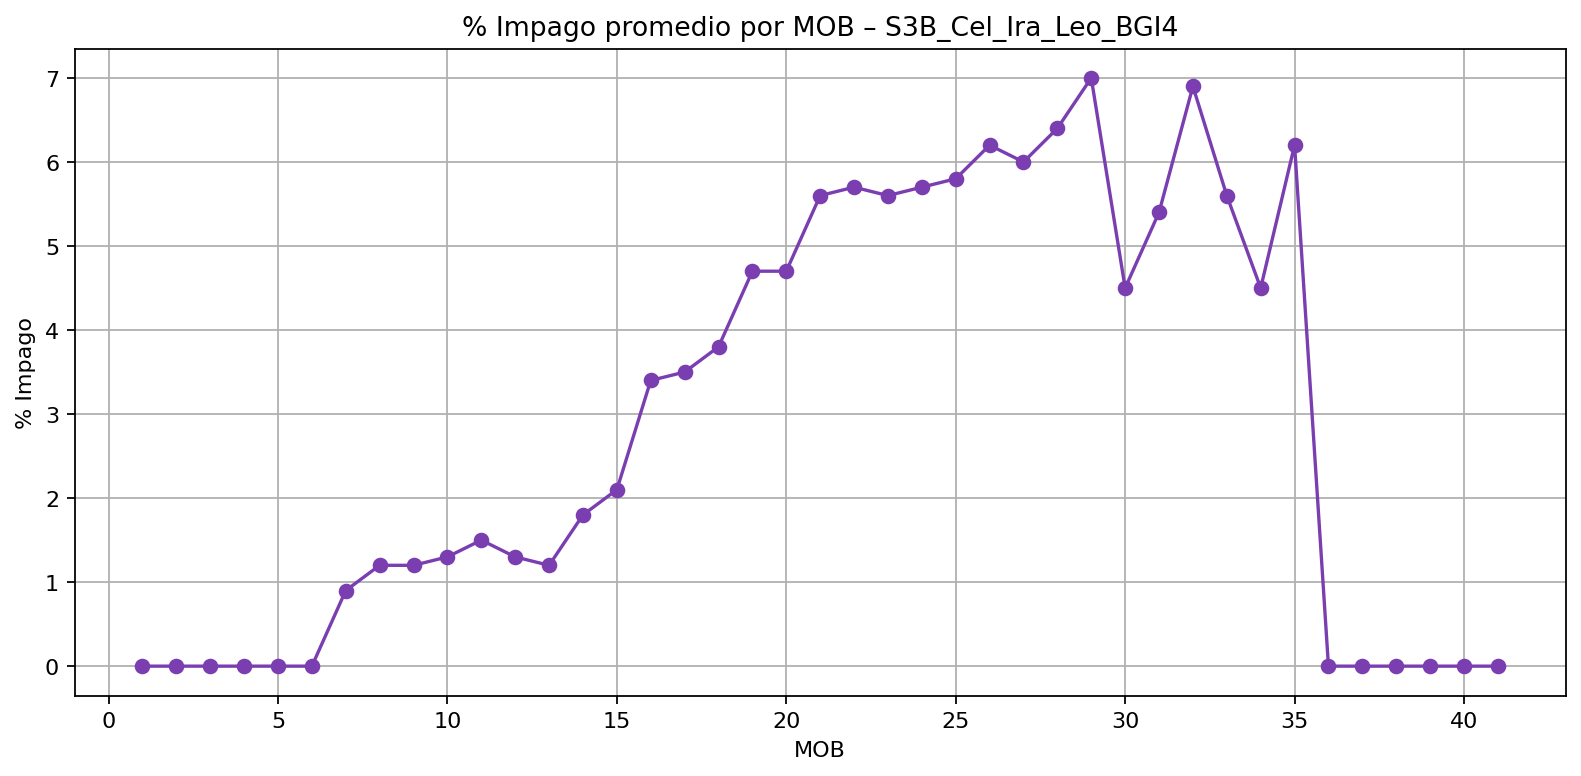

The table this chart was drawn from, first rows:
MOB, bgi_sum, monto_sum, pct_impago_mob
1, 7666, 117651133, 0.0
2, 9171, 109367011, 0.0
3, 9171, 99658564, 0.0
4, 9171, 93095512, 0.0
5, 9171, 86322851, 0.0
6, 9171, 80509224, 0.0
7, 722270, 76455849, 0.9
8, 858128, 72754376, 1.2
9, 858128, 70216050, 1.2
10, 899574, 67925354, 1.3
11, 975812, 63948941, 1.5
12, 798765, 61341206, 1.3
13, 670997, 57043760, 1.2
14, 990192, 53771859, 1.8
15, 1103063, 51426802, 2.1
16, 1681136, 49048429, 3.4
17, 1676775, 47761080, 3.5
18, 1751212, 45697996, 3.8
19, 2071453, 43646672, 4.7
20, 2019883, 42752205, 4.7
21, 2346334, 41903774, 5.6
22, 2247756, 39618269, 5.7
23, 2082573, 37316789, 5.6
24, 2030915, 35634138, 5.7
25, 1895138, 32940690, 5.8
26, 1888276, 30633461, 6.2
27, 1595449, 26425643, 6.0
28, 1498649, 23569600, 6.4
29, 1490058, 21171087, 7.0
30, 777000, 17315612, 4.5
31, 777000, 14401520, 5.4
32, 766126, 11059244, 6.9
33, 482315, 8638477, 5.6
34, 280669, 6294871, 4.5
35, 270186, 4358566, 6.2
36, 0.0, 2749572, 0.0
37, 0.0, 2367093, 0.0
38, 0.0, 1439403, 0.0
39, 0.0, 107677, 0.0
40, 0.0, 107677, 0.0
41, 0.0, 107677, 0.0
